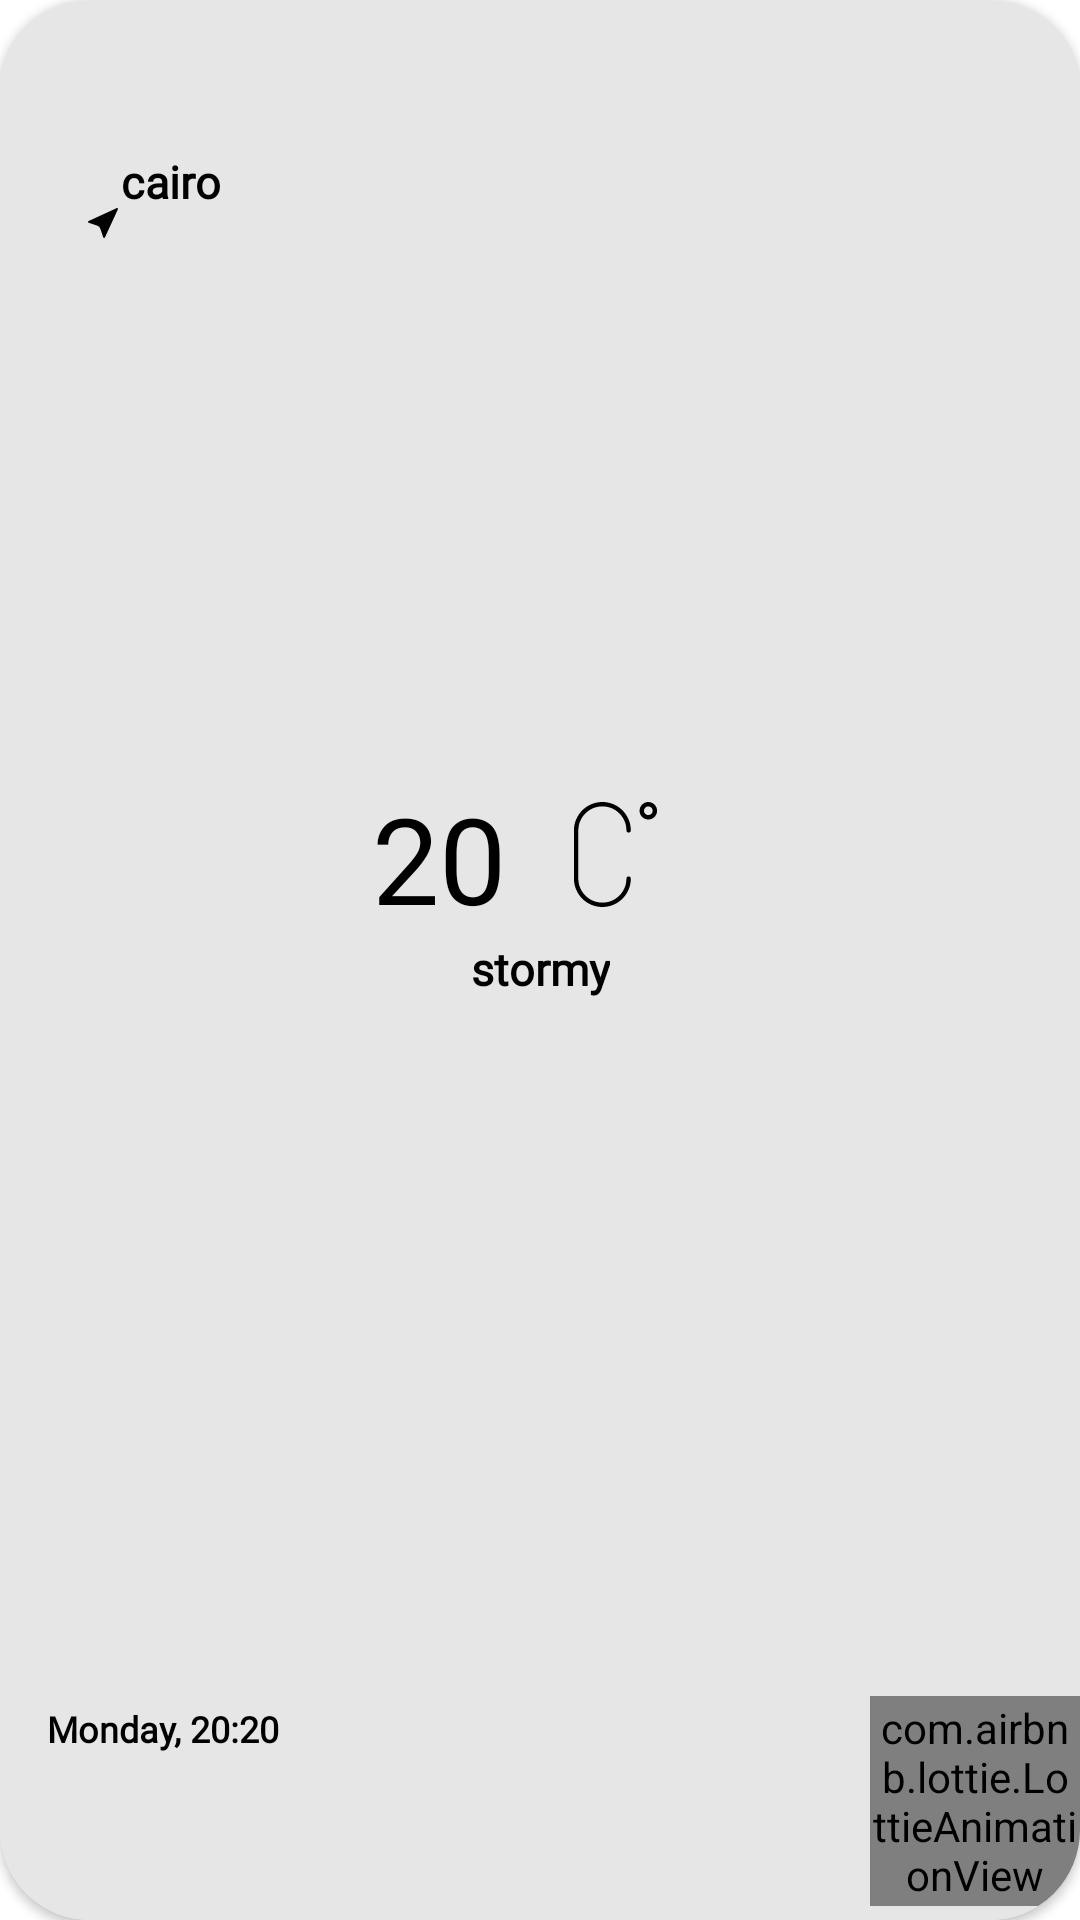

Here is an Android app screen rendered from its layout file. Give the layout XML and the strings, colors and styles it references.
<!-- AndroidManifest.xml: application theme Theme.WeatherTastic -->
<!-- res/layout/weather_item.xml -->
<?xml version="1.0" encoding="utf-8"?>
<androidx.cardview.widget.CardView
    xmlns:android="http://schemas.android.com/apk/res/android"
    xmlns:app="http://schemas.android.com/apk/res-auto"
    xmlns:tools="http://schemas.android.com/tools"
    android:id="@+id/weather_Item_root"
    android:layout_width="200dp"
    android:layout_height="200dp"
    android:layout_margin="10dp"
    app:cardCornerRadius="30dp"
    android:layout_gravity="center">

    <androidx.constraintlayout.widget.ConstraintLayout
        android:layout_width="match_parent"
        android:layout_height="match_parent"
        android:layout_gravity="center"
        android:background="@color/greyCard">

        <ImageView
            android:id="@+id/location_iconImg"
            android:layout_width="10dp"
            android:layout_height="10dp"
            android:src="@drawable/ic_location_arrow"

            app:layout_constraintBottom_toBottomOf="parent"
            app:layout_constraintEnd_toEndOf="parent"
            app:layout_constraintHorizontal_bias="0.084"
            app:layout_constraintStart_toStartOf="parent"
            app:layout_constraintTop_toTopOf="parent"
            app:layout_constraintVertical_bias="0.11" />


        <TextView
            android:id="@+id/city_nameTV"
            android:layout_width="0dp"
            android:layout_marginEnd="10dp"
            android:layout_height="wrap_content"
            android:fontFamily="@font/sanchez"
            android:text="cairo"
            android:padding="1dp"
            android:textColor="@color/black"
            android:textSize="15sp"
            android:textStyle="bold"
            app:layout_constraintBottom_toBottomOf="parent"
            app:layout_constraintEnd_toEndOf="parent"
            app:layout_constraintHorizontal_bias="0.067"
            app:layout_constraintStart_toEndOf="@+id/location_iconImg"
            app:layout_constraintTop_toTopOf="parent"
            app:layout_constraintVertical_bias="0.08" />

        <TextView
            android:id="@+id/city_Time_dayTV"
            android:layout_width="wrap_content"
            android:layout_height="wrap_content"
            android:fontFamily="@font/sanchez"
            android:text="Monday, 20:20"
            android:padding="1dp"
            android:textColor="@color/black"
            android:textSize="12sp"
            android:textStyle="bold"
            app:layout_constraintBottom_toBottomOf="parent"
            app:layout_constraintEnd_toEndOf="parent"
            app:layout_constraintHorizontal_bias="0.052"
            app:layout_constraintStart_toStartOf="parent"
            app:layout_constraintTop_toTopOf="parent"
            app:layout_constraintVertical_bias="0.912" />

        <ImageView
            android:id="@+id/temp_degreeTV"
            android:layout_width="35dp"
            android:layout_height="35dp"
            android:src="@drawable/ic_celsius"
            app:layout_constraintBottom_toBottomOf="parent"
            app:layout_constraintEnd_toEndOf="parent"
            app:layout_constraintHorizontal_bias="0.122"
            app:layout_constraintStart_toEndOf="@+id/degree_min"
            app:layout_constraintTop_toTopOf="parent"
            app:layout_constraintVertical_bias="0.442"
            android:layoutDirection="ltr"/>

        <TextView
            android:id="@+id/degree_min"
            android:layout_width="wrap_content"
            android:layout_height="wrap_content"
            android:fontFamily="@font/sanchez"
            android:text="20"
            android:textColor="@color/black"
            android:textSize="40sp"
            app:layout_constraintBottom_toBottomOf="parent"
            app:layout_constraintEnd_toEndOf="parent"
            app:layout_constraintHorizontal_bias="0.393"
            app:layout_constraintStart_toStartOf="parent"
            app:layout_constraintTop_toTopOf="parent"
            app:layout_constraintVertical_bias="0.442" />

        <TextView
            android:textColor="@color/black"
            android:id="@+id/condTV"
            android:layout_width="wrap_content"
            android:layout_height="wrap_content"
            android:fontFamily="@font/sanchez"
            android:text="stormy"
            android:textSize="15sp"
            android:textStyle="bold"
            app:layout_constraintBottom_toBottomOf="parent"
            app:layout_constraintEnd_toEndOf="parent"
            app:layout_constraintStart_toStartOf="parent"
            app:layout_constraintTop_toBottomOf="@+id/degree_min"
            app:layout_constraintVertical_bias="0.0" />

        <com.airbnb.lottie.LottieAnimationView
            android:id="@+id/cond_Img"
            android:layout_width="70dp"
            android:layout_height="70dp"
            app:layout_constraintBottom_toBottomOf="parent"
            app:layout_constraintEnd_toEndOf="parent"
            app:layout_constraintHorizontal_bias="1.0"
            app:layout_constraintStart_toStartOf="parent"
            app:layout_constraintTop_toTopOf="parent"
            app:layout_constraintVertical_bias="0.992"
            app:lottie_autoPlay="true"
            app:lottie_loop="true"
            app:lottie_rawRes="@raw/clearsky" />


    </androidx.constraintlayout.widget.ConstraintLayout>


</androidx.cardview.widget.CardView>
<!-- resources referenced by this layout -->
<resources>
  <color name="black">#FF000000</color>
  <color name="greyCard">#E6E6E6</color>
  <!-- drawable ic_celsius (drawable) -->
  <vector xmlns:android="http://schemas.android.com/apk/res/android"
      android:width="511.984dp"
      android:height="511.984dp"
      android:viewportWidth="511.984"
      android:viewportHeight="511.984">
    <path
        android:pathData="M319.995,362.66c-5.906,0 -10.656,4.766 -10.656,10.656c0,31.343 -12.219,60.812 -34.374,82.966c-22.164,22.171 -51.632,34.374 -82.958,34.374c-31.343,0 -60.811,-12.203 -82.966,-34.374c-22.171,-22.154 -34.374,-51.623 -34.374,-82.966V138.668c0,-31.343 12.203,-60.811 34.374,-82.966c22.156,-22.171 51.623,-34.374 82.966,-34.374c31.327,0 60.795,12.202 82.958,34.374c22.155,22.155 34.374,51.623 34.374,82.966c0,5.891 4.75,10.656 10.656,10.656c5.874,0 10.655,-4.765 10.655,-10.656C330.65,62.077 268.582,0 192.006,0C115.415,0 53.339,62.077 53.339,138.668v234.648c0,76.592 62.076,138.668 138.667,138.668c76.576,0 138.644,-62.076 138.644,-138.668C330.65,367.426 325.869,362.66 319.995,362.66z"
        android:fillColor="#000000"/>
    <path
        android:pathData="M415.992,0c-23.563,0 -42.656,19.109 -42.656,42.67c0,23.563 19.094,42.655 42.656,42.655s42.653,-19.093 42.653,-42.655C458.645,19.109 439.554,0 415.992,0zM415.992,63.998c-11.75,0 -21.344,-9.563 -21.344,-21.328s9.594,-21.342 21.344,-21.342c11.749,0 21.343,9.578 21.343,21.342C437.335,54.436 427.741,63.998 415.992,63.998z"
        android:fillColor="#000000"/>
  </vector>
  <!-- drawable ic_location_arrow (drawable) -->
  <vector xmlns:android="http://schemas.android.com/apk/res/android"
      android:width="447.342dp"
      android:height="447.342dp"
      android:viewportWidth="447.342"
      android:viewportHeight="447.342">
    <path
        android:fillColor="#FF000000"
        android:pathData="M443.537,3.805c-3.84,-3.84 -9.686,-4.893 -14.625,-2.613L7.553,195.239c-4.827,2.215 -7.807,7.153 -7.535,12.459c0.254,5.305 3.727,9.908 8.762,11.63l129.476,44.289c21.349,7.314 38.125,24.089 45.438,45.438l44.321,129.509c1.72,5.018 6.325,8.491 11.63,8.762c5.306,0.271 10.244,-2.725 12.458,-7.535L446.15,18.429C448.428,13.491 447.377,7.644 443.537,3.805z"/>
  </vector>
  <style name="Theme.WeatherTastic" parent="Theme.MaterialComponents.Light.NoActionBar">
          
          <item name="colorPrimary">@color/purple_500</item>
          <item name="colorPrimaryVariant">@color/purple_700</item>
          <item name="colorOnPrimary">@color/white</item>
          
          <item name="colorSecondary">@color/teal_200</item>
          <item name="colorSecondaryVariant">@color/teal_700</item>
          <item name="colorOnSecondary">@color/black</item>
          
          <item name="android:statusBarColor" tools:targetApi="l">?attr/colorPrimaryVariant</item>
          
      </style>
  <color name="purple_500">#FF6200EE</color>
  <color name="purple_700">#FF3700B3</color>
  <color name="white">#FFFFFFFF</color>
  <color name="teal_200">#FF03DAC5</color>
  <color name="teal_700">#FF018786</color>
</resources>
